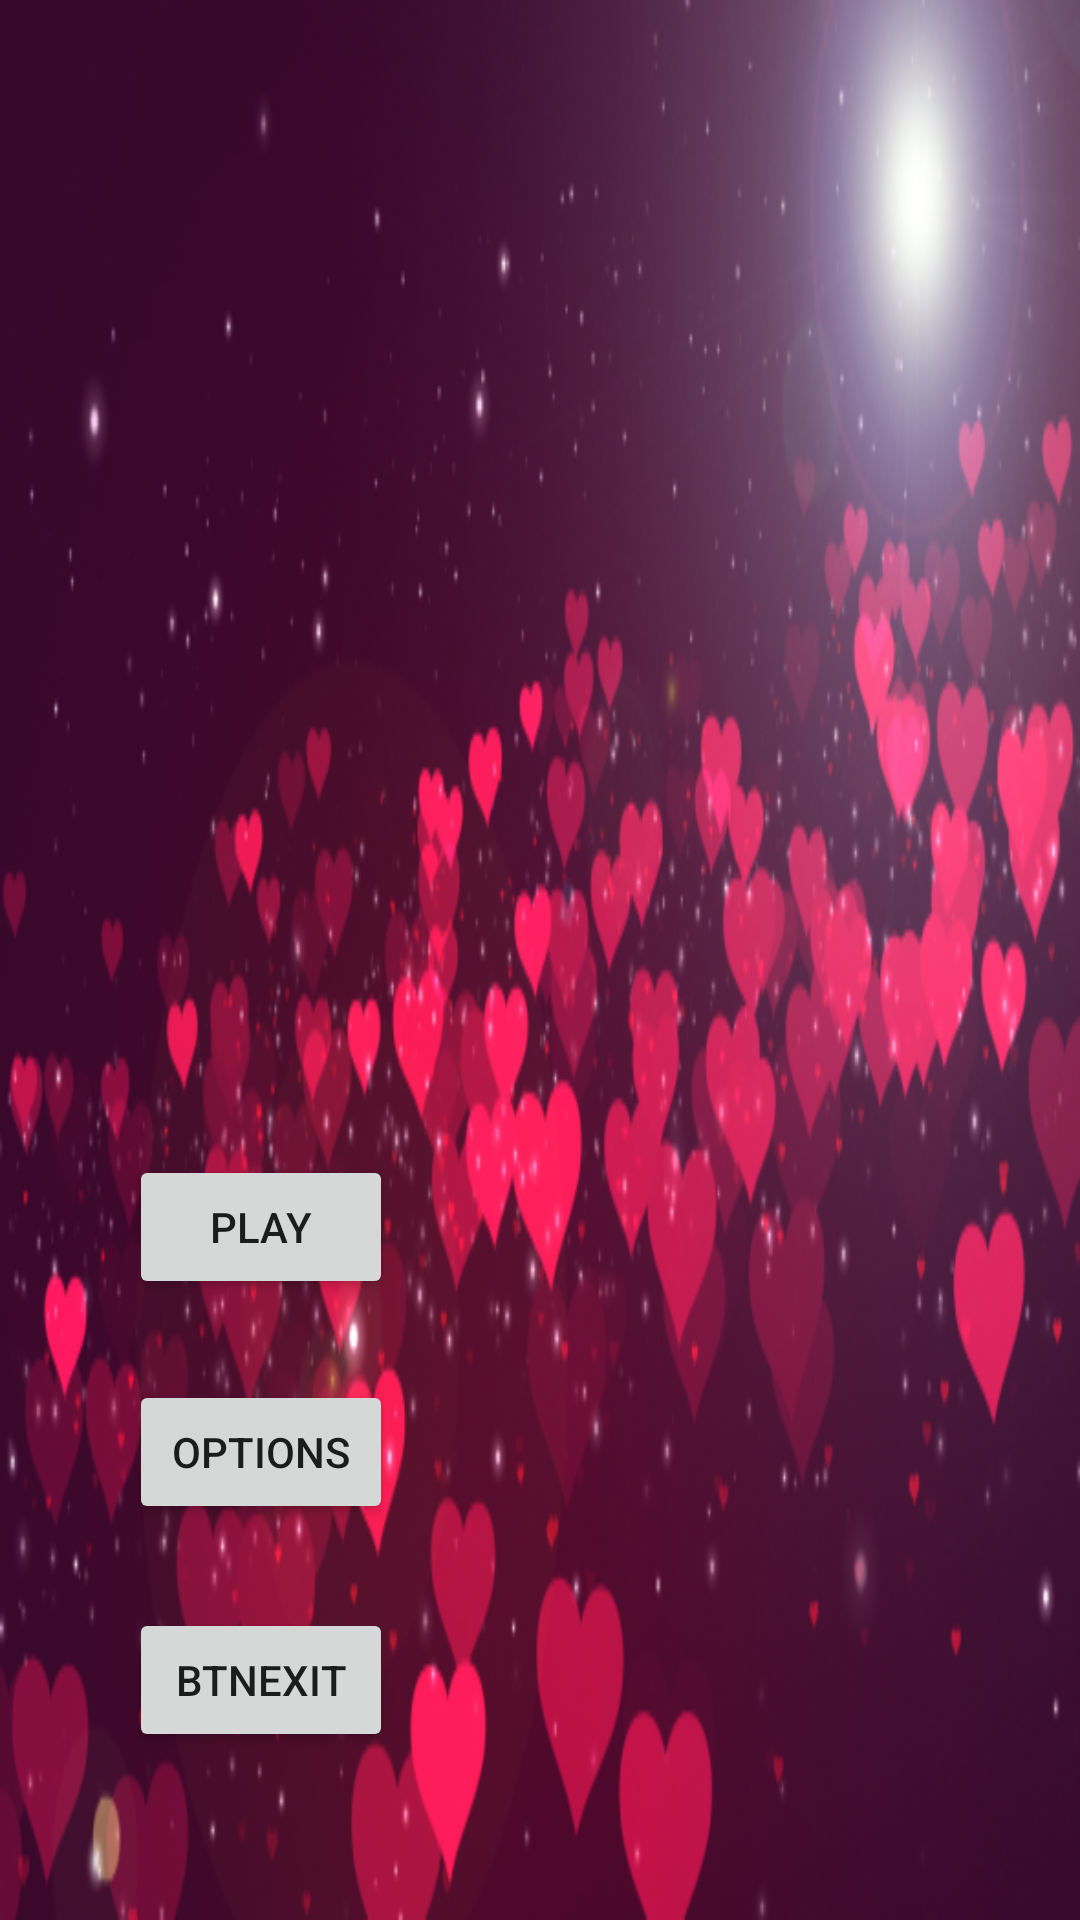

Produce the Android XML layout that renders to this screen, including the resource entries it uses.
<!-- AndroidManifest.xml: application theme AppTheme2 -->
<!-- res/layout/activity_main.xml -->
<?xml version="1.0" encoding="utf-8"?>
<android.support.constraint.ConstraintLayout xmlns:android="http://schemas.android.com/apk/res/android"
    xmlns:app="http://schemas.android.com/apk/res-auto"
    xmlns:tools="http://schemas.android.com/tools"
    android:layout_width="match_parent"
    android:layout_height="match_parent"
    android:background="@drawable/bg"
    tools:context="com.example.faraz098.mines.MainActivity"
    tools:layout_editor_absoluteY="25dp"
    tools:layout_editor_absoluteX="0dp">

    <Button
        android:id="@+id/btnPlay"
        android:layout_width="wrap_content"
        android:layout_height="wrap_content"
        android:text="@string/play1"
        android:layout_marginStart="43dp"
        tools:layout_constraintBottom_creator="1"
        app:layout_constraintBottom_toTopOf="@+id/btnOptions_save"
        tools:layout_constraintLeft_creator="1"
        android:layout_marginBottom="27dp"
        app:layout_constraintLeft_toLeftOf="parent"
        android:layout_marginLeft="43dp" />

    <Button
        android:id="@+id/btnOptions_save"
        android:layout_width="wrap_content"
        android:layout_height="wrap_content"
        android:text="@string/options1"
        tools:layout_constraintBottom_creator="1"
        app:layout_constraintBottom_toTopOf="@+id/btnExit"
        tools:layout_constraintLeft_creator="1"
        android:layout_marginBottom="28dp"
        app:layout_constraintLeft_toLeftOf="@+id/btnPlay" />

    <Button
        android:id="@+id/btnExit"
        android:layout_width="wrap_content"
        android:layout_height="wrap_content"
        android:text="@string/btnexit1"
        tools:layout_constraintRight_creator="1"
        tools:layout_constraintBottom_creator="1"
        app:layout_constraintBottom_toBottomOf="parent"
        app:layout_constraintRight_toRightOf="@+id/btnOptions_save"
        tools:layout_constraintLeft_creator="1"
        android:layout_marginBottom="56dp"
        app:layout_constraintLeft_toLeftOf="@+id/btnOptions_save" />

</android.support.constraint.ConstraintLayout>
<!-- resources referenced by this layout -->
<resources>
  <!-- drawable bg: png bitmap (drawable, 199099 bytes) -->
  <string name="btnexit1">btnExit</string>
  <string name="options1">Options</string>
  <string name="play1">Play</string>
  <style name="AppTheme2" parent="Base.Theme.AppCompat.Light.DarkActionBar">
          
          <item name="colorPrimary">@color/backgroundtheme</item>
          <item name="colorPrimaryDark">@color/colorPrimaryDark</item>
          <item name="colorAccent">@color/colorAccent</item>
      </style>
  <color name="backgroundtheme">#3A0B2D</color>
  <!-- not gathered from this repository: default colours our renderer supplied (Android Studio template values) -->
  <color name="colorPrimaryDark">#FF3700B3</color>
  <color name="colorAccent">#FF03DAC5</color>
</resources>
